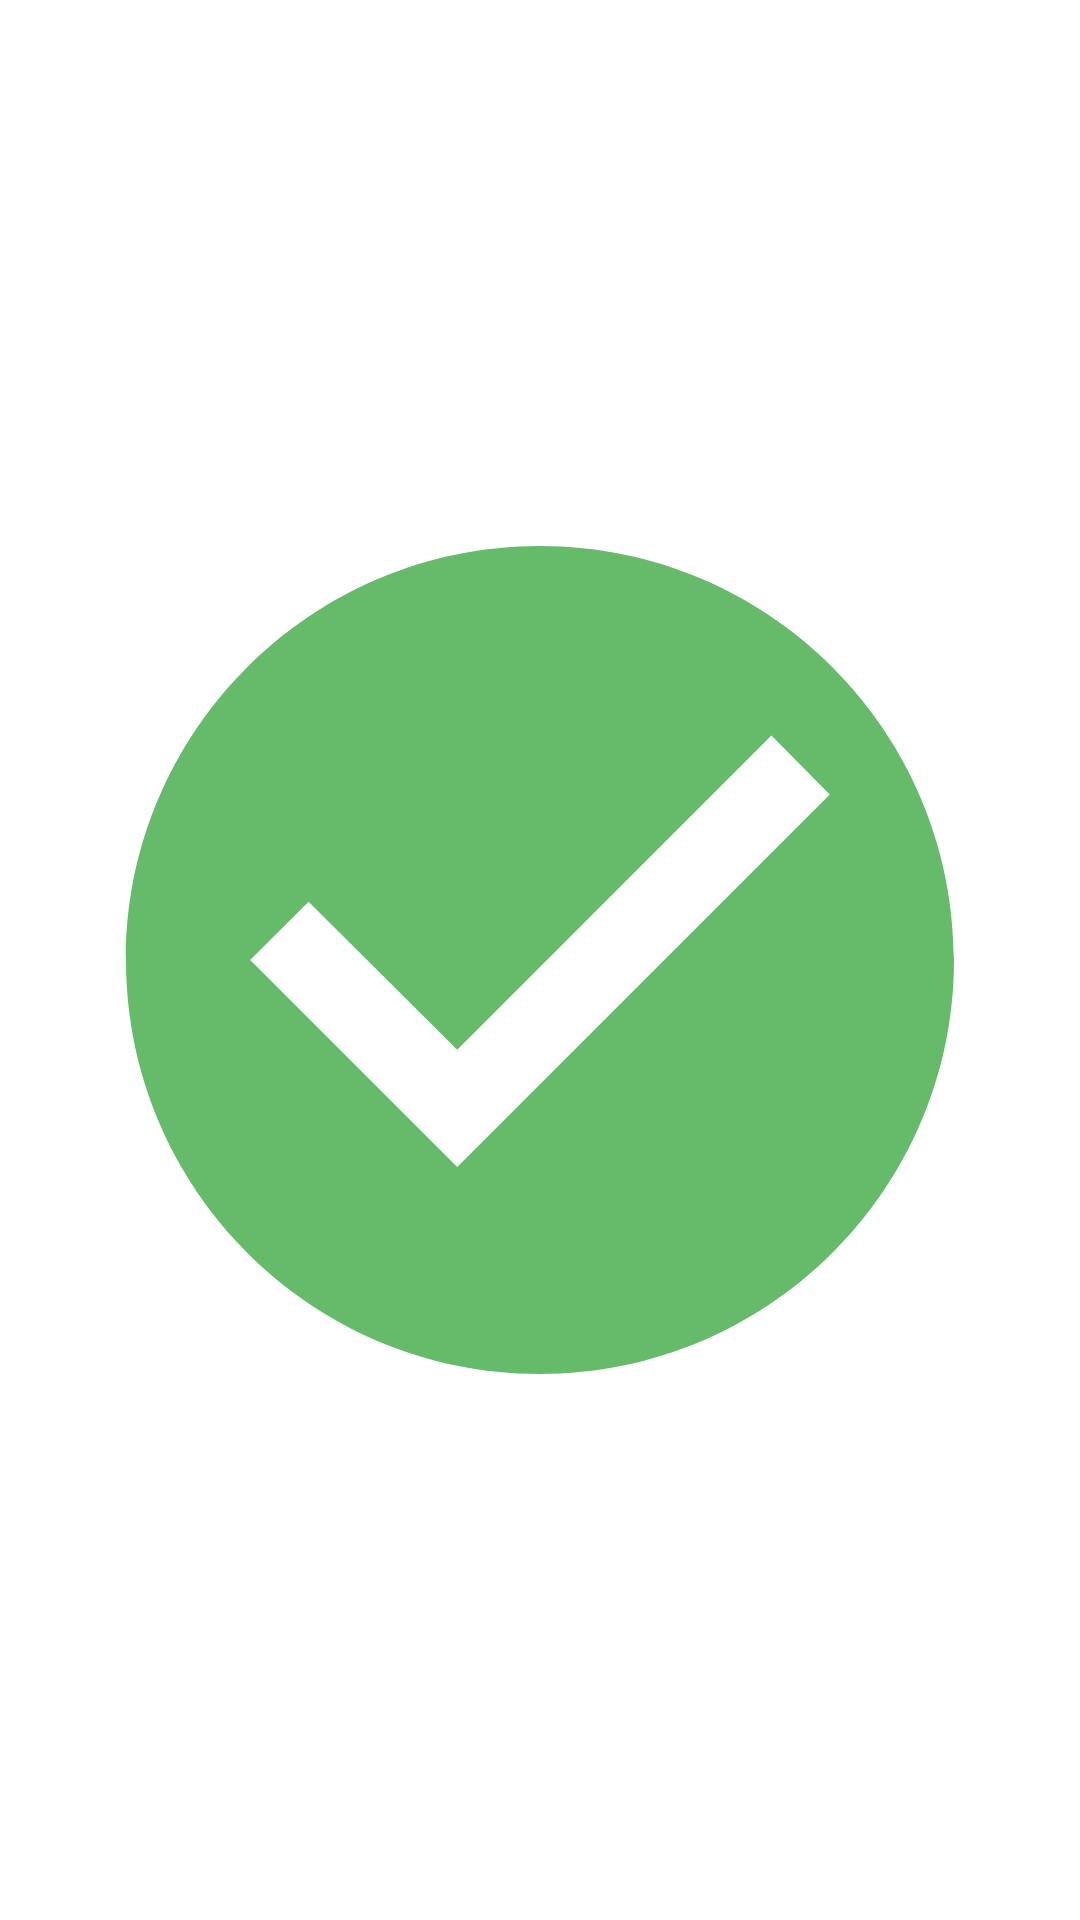

Here is an Android app screen rendered from its layout file. Give the layout XML and the strings, colors and styles it references.
<!-- AndroidManifest.xml: application theme AppTheme -->
<!-- res/layout/activity_simple_mode.xml -->
<?xml version="1.0" encoding="utf-8"?>
<RelativeLayout
    android:layout_width="match_parent"
    android:layout_height="match_parent"
    xmlns:android="http://schemas.android.com/apk/res/android">

    <ImageView
        android:id="@+id/check_image_view"
        android:layout_width="363dp"
        android:layout_height="372dp"
        android:layout_centerInParent="true"
        android:src="@drawable/ic_check" />

    <ImageView
        android:id="@+id/error_image_view"
        android:layout_width="363dp"
        android:layout_height="372dp"
        android:layout_centerInParent="true"
        android:src="@drawable/ic_error"
        android:visibility="gone" />

    <Button
        android:id="@+id/details_button"
        android:layout_width="118dp"
        android:layout_height="54dp"
        android:layout_alignStart="@+id/check_image_view"
        android:layout_alignEnd="@+id/check_image_view"
        android:layout_alignBottom="@+id/check_image_view"
        android:layout_marginStart="122dp"
        android:layout_marginEnd="122dp"
        android:layout_marginBottom="-80dp"
        android:text="@string/details"
        android:visibility="gone" />

</RelativeLayout>
<!-- resources referenced by this layout -->
<resources>
  <!-- drawable ic_check (drawable-anydpi-v24) -->
  <vector xmlns:android="http://schemas.android.com/apk/res/android"
      android:width="24dp"
      android:height="24dp"
      android:viewportWidth="24"
      android:viewportHeight="24"
      android:tint="@color/vert">
    <group android:scaleX="0.92"
        android:scaleY="0.92"
        android:translateX="0.96"
        android:translateY="0.96">
      <path
          android:fillColor="@android:color/holo_green_light"
          android:pathData="M12,2C6.48,2 2,6.48 2,12s4.48,10 10,10 10,-4.48 10,-10S17.52,2 12,2zM10,17l-5,-5 1.41,-1.41L10,14.17l7.59,-7.59L19,8l-9,9z"/>
    </group>
  </vector>
  <!-- drawable ic_error (drawable-anydpi-v24) -->
  <vector xmlns:android="http://schemas.android.com/apk/res/android"
      android:width="24dp"
      android:height="24dp"
      android:viewportWidth="24"
      android:viewportHeight="24"
      android:tint="@color/rouge">
    <group android:scaleX="0.92"
        android:scaleY="0.92"
        android:translateX="0.96"
        android:translateY="0.96">
      <path
          android:fillColor="@android:color/holo_red_light"
          android:pathData="M12,2C6.48,2 2,6.48 2,12s4.48,10 10,10 10,-4.48 10,-10S17.52,2 12,2zM17,13L7,13v-2h10v2z"/>
    </group>
  </vector>
  <string name="details">Détails</string>
  <style name="AppTheme" parent="AppBaseTheme">
          
      </style>
  <color name="vert">#66bb6a</color>
  <color name="rouge">#d90000</color>
  <style name="AppBaseTheme" parent="android:Theme.Light">
          
  
      </style>
</resources>
